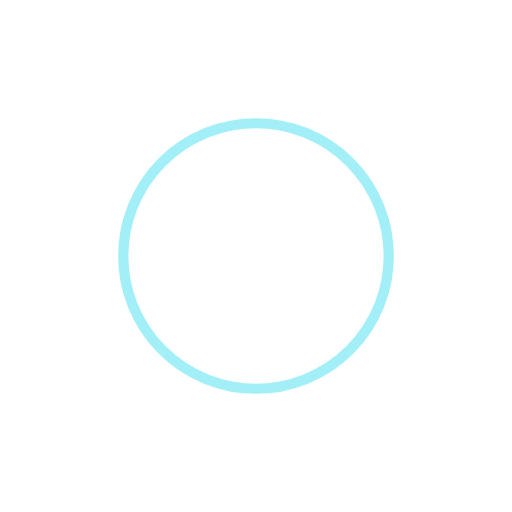
t = 0.00 s
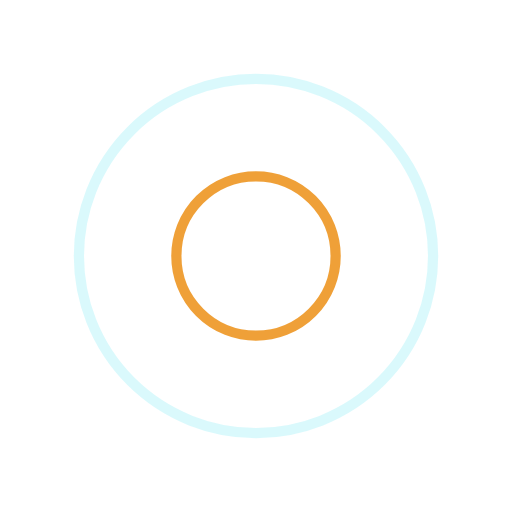
t = 0.25 s
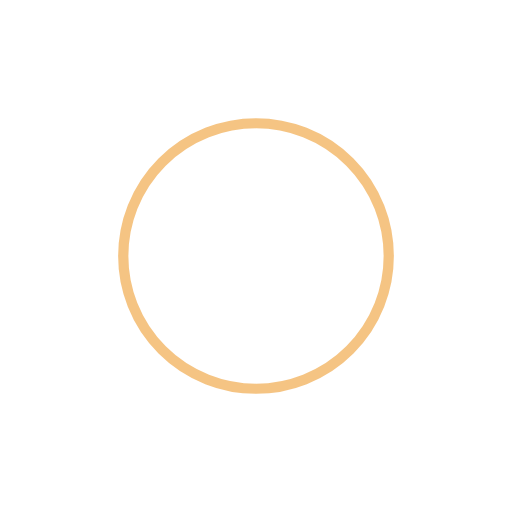
t = 0.50 s
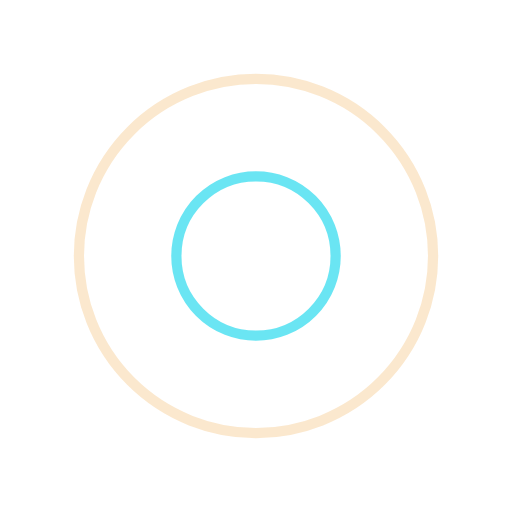
t = 0.75 s

The animated SVG that drew these frames (rendered in a browser with its animation timeline set to each time). Animation: 4 SMIL elements (animate=4); one cycle of 1.00 s, repeats indefinitely.

<?xml version="1.0" encoding="utf-8"?>
<svg xmlns="http://www.w3.org/2000/svg" xmlns:xlink="http://www.w3.org/1999/xlink" style="margin: auto; background: rgb(255, 255, 255); display: block; shape-rendering: auto;" width="200px" height="200px" viewBox="0 0 100 100" preserveAspectRatio="xMidYMid">
<circle cx="50" cy="50" r="0" fill="none" stroke="#eb8908" stroke-width="2">
  <animate attributeName="r" repeatCount="indefinite" dur="1s" values="0;40" keyTimes="0;1" keySplines="0 0.2 0.8 1" calcMode="spline" begin="0s"></animate>
  <animate attributeName="opacity" repeatCount="indefinite" dur="1s" values="1;0" keyTimes="0;1" keySplines="0.2 0 0.8 1" calcMode="spline" begin="0s"></animate>
</circle><circle cx="50" cy="50" r="0" fill="none" stroke="#46dff0" stroke-width="2">
  <animate attributeName="r" repeatCount="indefinite" dur="1s" values="0;40" keyTimes="0;1" keySplines="0 0.2 0.8 1" calcMode="spline" begin="-0.5s"></animate>
  <animate attributeName="opacity" repeatCount="indefinite" dur="1s" values="1;0" keyTimes="0;1" keySplines="0.2 0 0.8 1" calcMode="spline" begin="-0.5s"></animate>
</circle>
<!-- [ldio] generated by https://loading.io/ --></svg>
